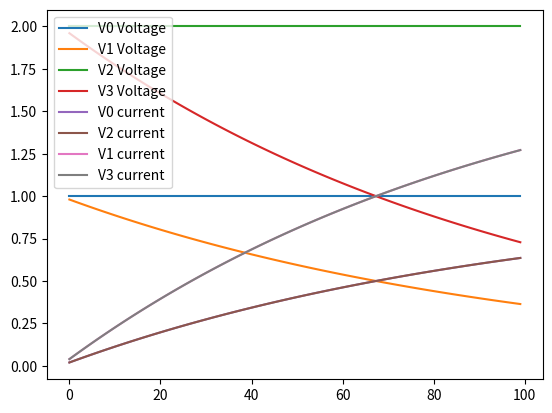

Recreate this plot in Python.
import math
from typing import Callable, List
import numpy as np

class StateBuilder:
    def __init__(self, n: int):
        self.n = n
        self.total = n

    def add_variable(self):
        self.total += 1
        return self.total - 1

    def size(self):
        return self.total


class Element:
    def __init__(self, i: int, j: int):
        self.i = i
        self.j = j

    def build(self, state: StateBuilder):
        pass
    
    def stamp_matrices(self, G: np.ndarray, C: np.ndarray):
        pass

    def stamp_source(self, t: float, source: np.ndarray):
        pass


class VoltageSource(Element):
    def __init__(self, i: int, j: int, V: Callable[[float], float]):
        super().__init__(i, j)
        self.V = V

    def build(self, state: StateBuilder):
        self.idx = state.add_variable()

    def stamp_matrices(self, G: np.ndarray, C: np.ndarray):
        if self.i != -1:
            # Add current contributions
            G[self.i, self.idx] -= 1 # 0 = ... - I_i + ...

            # Constrain voltage difference
            G[self.idx, self.i] -= 1 # V_e = ... - V_i + ...

        if self.j != -1:
            G[self.j, self.idx] += 1 # 0 = ... + I_j + ...

            G[self.idx, self.j] += 1 # V_e = ... + V_j + ...

    def stamp_source(self, t: float, source: np.ndarray):
        source[self.idx] = self.V(t)

class Resistor(Element):
    def __init__(self, i: int, j: int, R: float):
        super().__init__(i, j);
        self.R = R

    def stamp_matrices(self, G: np.ndarray, C: np.ndarray):
        inv = 1 / self.R
        if self.i != -1:
            G[self.i, self.i] -= inv # I_i = ... - V_i / R + ...
        if self.j != -1:
            G[self.j, self.j] -= inv # I_j = ... - V_j / R + ...

        if self.i != -1 and self.j != -1:
            G[self.i, self.j] += inv # I_i = ... + V_j / R + ...
            G[self.j, self.i] += inv # I_j = ... + V_i / R + ...


class Capacitor(Element):
    def __init__(self, i: int, j: int, C: float):
        super().__init__(i, j)
        self.C = C

    def stamp_matrices(self, G: np.ndarray, C: np.ndarray):
        if self.i != -1:
            C[self.i, self.i] -= self.C # I_i = ... - C * dV_i/dt + ...
        if self.j != -1:
            C[self.j, self.j] -= self.C # I_j = ... - C * dV_j/dt + ...

        if self.i != -1 and self.j != -1:
            C[self.i, self.j] += self.C # I_i = ... + C * dV_j/dt + ...
            C[self.j, self.i] += self.C # I_j = ... + C * dV_i/dt + ...


class Inductor(Element):
    def __init__(self, i: int, j: int, L: float):
        super().__init__(i, j)
        self.L = L

    def build(self, state: StateBuilder):
        self.idx = state.add_variable()

    def stamp_matrices(self, G: np.ndarray, C: np.ndarray):
        if self.i != -1:
            G[self.i, self.idx] = -1 # 0 = ... - I_L + ...
            G[self.idx, self.i] = 1 # L dI_L/dt = ... + V_i + ...
        if self.j != -1:
            G[self.j, self.idx] = 1 # 0 = ... + I_L + ...
            G[self.idx, self.j] = -1 # L dI_L/dt = ... - V_j + ...

        C[self.idx, self.idx] = - self.L

def trapezoidal_step(dt: float, x: np.ndarray, G: np.ndarray, C: np.ndarray, b: np.ndarray):
    # Trapezoidal Rule
    # Gx + C dx/dt = b
    # G (x_1 + x_0) / 2 + C (x_1 - x_0) / dt = b
    # (G / 2 + C / dt) x_1 = b - (G / 2 - C / dt) x_0
    dividend = G / 2 + C / dt
    divisor = b - (G / 2 - C / dt) @ x

    return np.linalg.solve(dividend, divisor)

def gear2_step(dt: float, x_0: np.ndarray, x_1: np.ndarray, G: np.ndarray, C: np.ndarray, b: np.ndarray):
    # x_2 - 4/3 x_1 + 1/3 x_0 = 2/3 dt dx/dt
    # dx/dt = (3x_2 - 4x_1 + x_0) / 2dt

    # Gx_2 + C(3x_2 - 4x_1 + x_0) / 2dt = b
    # (G + 3C / 2dt)x_2 = b + C(4x_1 - x_0) / 2dt
    dividend = G + 3 * C / 2 / dt
    divisor = b + C @ (4 * x_1 - x_0) / 2 / dt

    return np.linalg.solve(dividend, divisor)

state = StateBuilder(4)

elements: List[Element] = [
    VoltageSource(-1, 0, lambda t: 1),
    Resistor(0, 1, 1),
    Inductor(1, -1, 1),
    VoltageSource(-1, 2, lambda t: 2),
    Resistor(2, 3, 1),
    Inductor(3, -1, 1),
]

for element in elements:
    element.build(state)

G = np.zeros((state.size(), state.size()))
C = np.zeros((state.size(), state.size()))

for element in elements:
    element.stamp_matrices(G, C)

print(G)
print(C)

dt = 0.01


x_prev = np.zeros(state.size())

b = np.zeros(state.size())
for element in elements:
    element.stamp_source(0, b)

x = trapezoidal_step(dt, x_prev, G, C, b)

import matplotlib.pyplot as plt

history = []

for index in range(100):
    print(x)
    t = dt * index

    for element in elements:
        element.stamp_source(t, b)

    x_next = gear2_step(dt, x_prev, x, G, C, b)

    x_prev = x
    x = x_next

    history.append(x)

plt.plot(history)
plt.legend(['V0 Voltage', 'V1 Voltage', 'V2 Voltage', 'V3 Voltage', 'V0 current', 'V2 current', 'V1 current', 'V3 current'])
plt.show()
